The GitHub repository nirmalasz/isyara contains a labelled image folder "terbisa-cls-v2" with 19 categories: anda, apa, berhenti, bodoh, cantik, halo, hati hati, lelah, maaf, makan, mau, membaca, nama, sama sama, saya, siapa, sombong, takut, terima kasih. Examples follow, each with its label.

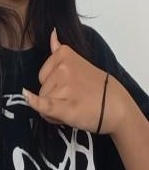
Label: sama sama

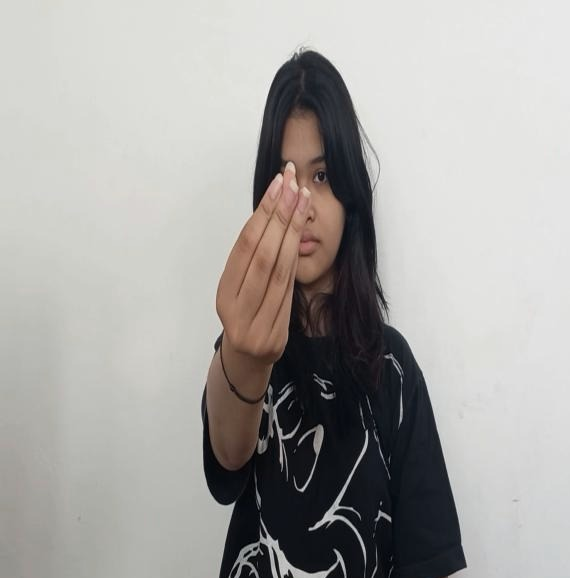
Label: makan

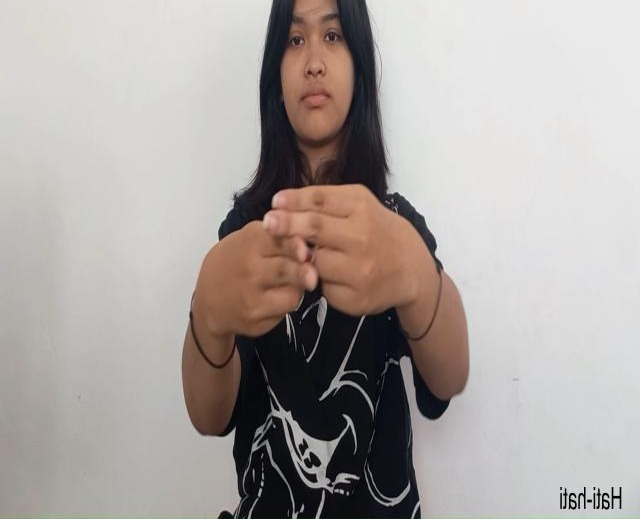
Label: hati hati

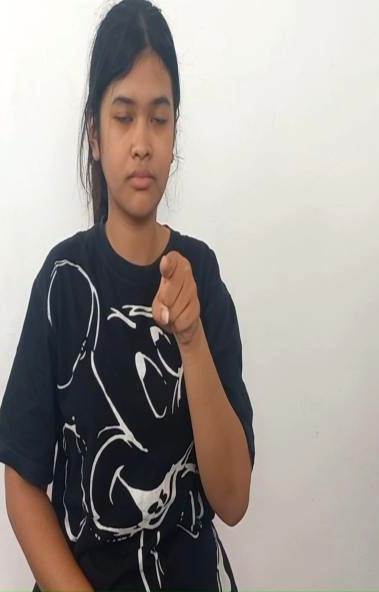
Label: anda

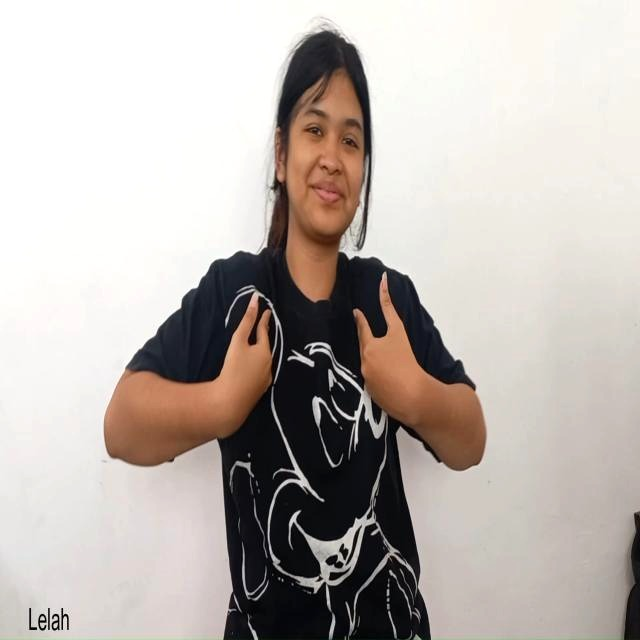
Label: lelah

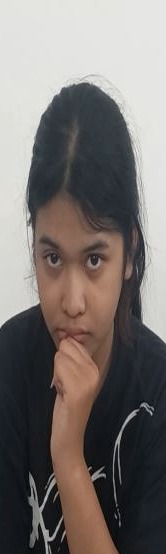
Label: siapa
